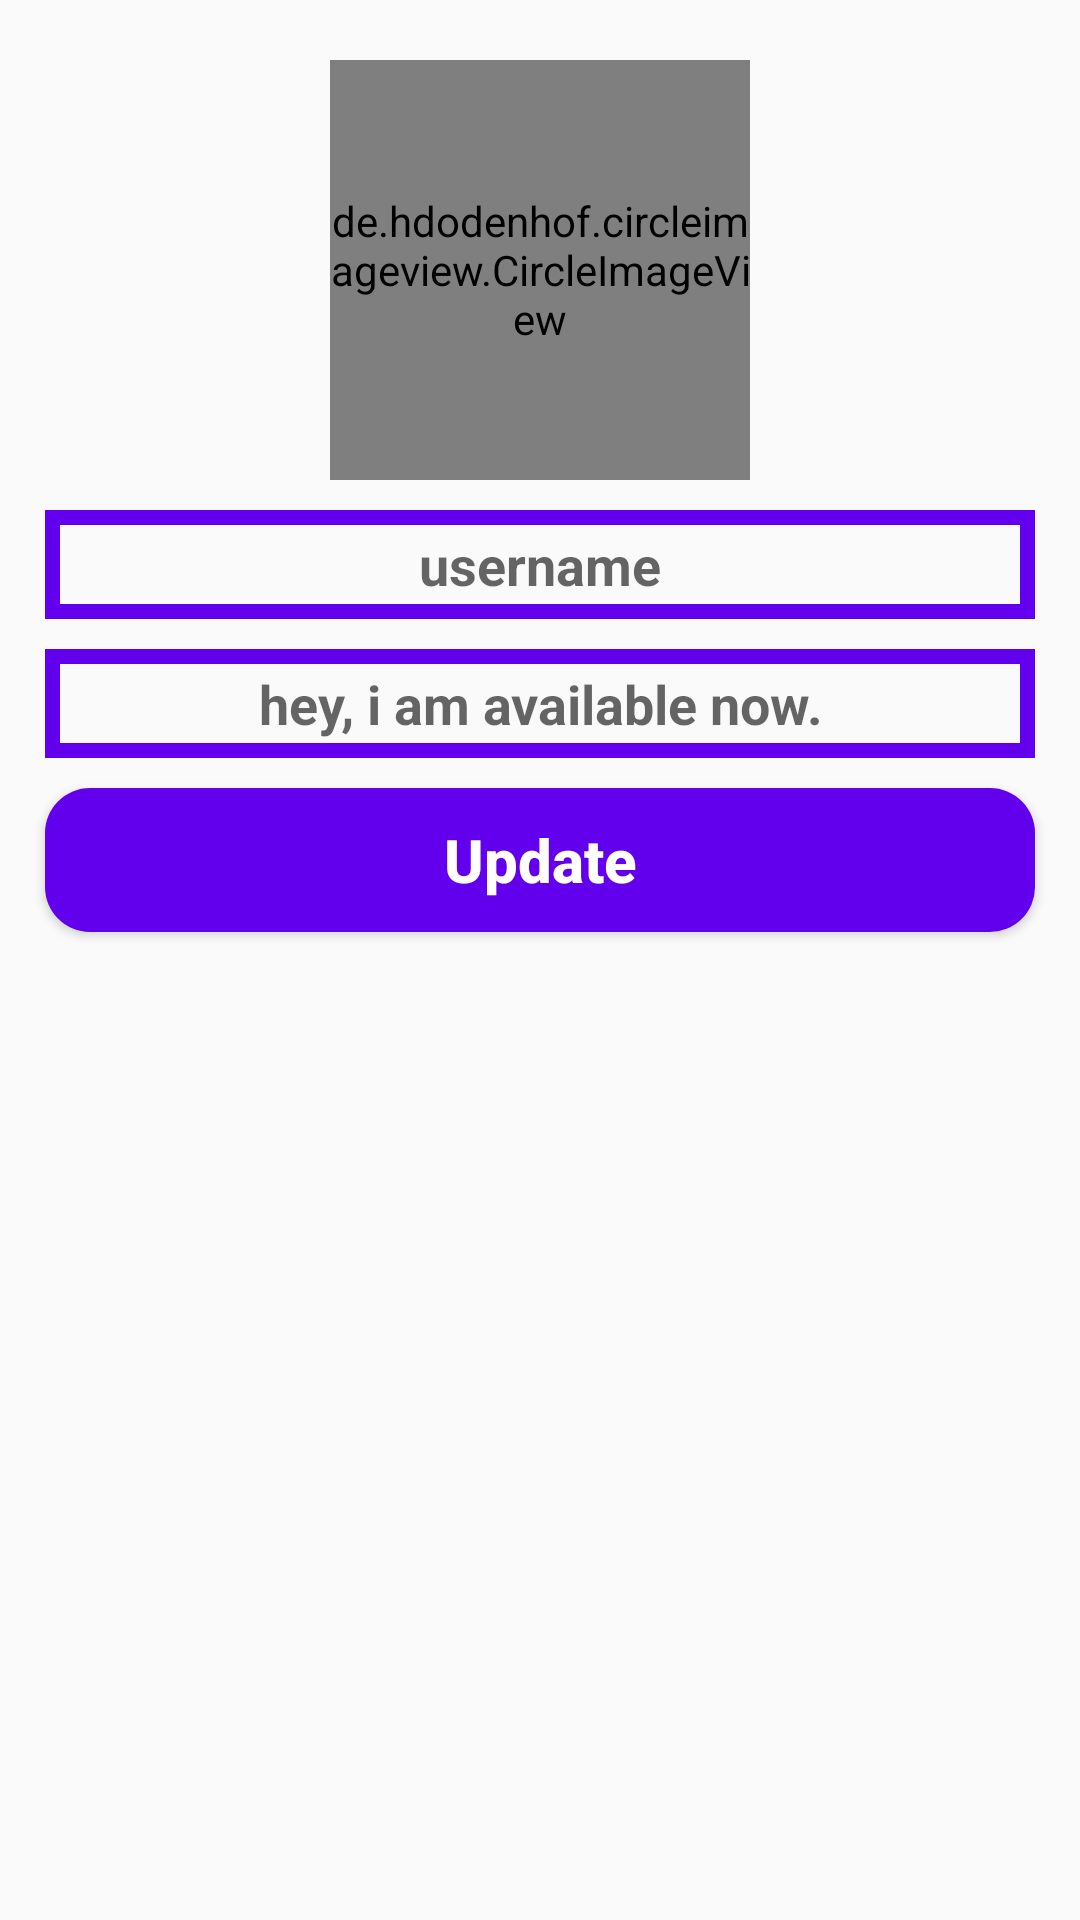

Write the Android layout XML for this screen, with the resource values it uses.
<!-- AndroidManifest.xml: application theme AppTheme -->
<!-- res/layout/activity_settings.xml -->
<?xml version="1.0" encoding="utf-8"?>
<RelativeLayout
    xmlns:android="http://schemas.android.com/apk/res/android"
    xmlns:app="http://schemas.android.com/apk/res-auto"
    xmlns:tools="http://schemas.android.com/tools"
    android:layout_width="match_parent"
    android:layout_height="match_parent"
    tools:context=".SettingsActivity">

    <de.hdodenhof.circleimageview.CircleImageView
        android:id="@+id/set_profile_image"
        android:layout_width="140dp"
        android:layout_height="140dp"
        android:layout_alignParentTop="true"
        android:layout_centerHorizontal="true"
        android:layout_marginTop="20dp"
        android:src="@drawable/profile_image"
        app:civ_border_width="5dp"
        app:civ_border_color="@color/colorPrimary"/>

    <EditText
        android:id="@+id/set_user_name"
        android:layout_width="match_parent"
        android:layout_height="wrap_content"
        android:layout_below="@+id/set_profile_image"
        android:inputType="textMultiLine"
        android:hint="username"
        android:textAlignment="center"
        android:drawableStart="@drawable/edit_profile"
        android:textColor="@color/colorPrimaryDark"
        android:textStyle="bold"
        android:background="@drawable/inputs"
        android:layout_marginStart="15dp"
        android:layout_marginEnd="15dp"
        android:padding="6dp"
        android:layout_marginTop="10dp"
        />

    <EditText
        android:id="@+id/set_profile_status"
        android:layout_width="match_parent"
        android:layout_height="wrap_content"
        android:layout_below="@+id/set_user_name"
        android:inputType="textMultiLine"
        android:hint="hey, i am available now."
        android:textAlignment="center"
        android:drawableStart="@drawable/edit_status"
        android:textColor="@color/colorPrimaryDark"
        android:textStyle="bold"
        android:background="@drawable/inputs"
        android:layout_marginStart="15dp"
        android:layout_marginEnd="15dp"
        android:padding="6dp"
        android:layout_marginTop="10dp"
        />


    <Button
        android:id="@+id/update_settings_button"
        android:layout_width="match_parent"
        android:layout_height="wrap_content"
        android:layout_below="@+id/set_profile_status"
        android:inputType="textMultiLine"
        android:text="Update"
        android:textAlignment="center"
        android:textColor="@android:color/background_light"
        android:textStyle="bold"
        android:background="@drawable/buttons"
        android:layout_marginStart="15dp"
        android:layout_marginEnd="15dp"
        android:padding="6dp"
        android:layout_marginTop="10dp"
        android:textAllCaps="false"
        android:textSize="20sp"
        />
</RelativeLayout>
<!-- resources referenced by this layout -->
<resources>
  <!-- drawable buttons (drawable) -->
  <?xml version="1.0" encoding="utf-8"?>
  <shape xmlns:android="http://schemas.android.com/apk/res/android">
  
  
      <solid android:color="@color/colorPrimary"
          />
      <corners android:radius="15dp"/>
  
  
  </shape>
  <!-- drawable inputs (drawable) -->
  <?xml version="1.0" encoding="utf-8"?>
  <shape xmlns:android="http://schemas.android.com/apk/res/android">
  
  
      <stroke android:color="@color/colorPrimary"
          android:width="5dp"
          />
  
  
  </shape>
  <style name="AppTheme" parent="Theme.AppCompat.Light.DarkActionBar">
          
          <item name="colorPrimary">@color/colorPrimary</item>
          <item name="colorPrimaryDark">@color/colorPrimaryDark</item>
          <item name="colorAccent">@color/colorAccent</item>
      </style>
  <!-- not gathered from this repository: default colours our renderer supplied (Android Studio template values) -->
  <color name="colorPrimary">#FF6200EE</color>
  <color name="colorPrimaryDark">#FF3700B3</color>
  <color name="colorAccent">#FF03DAC5</color>
</resources>
